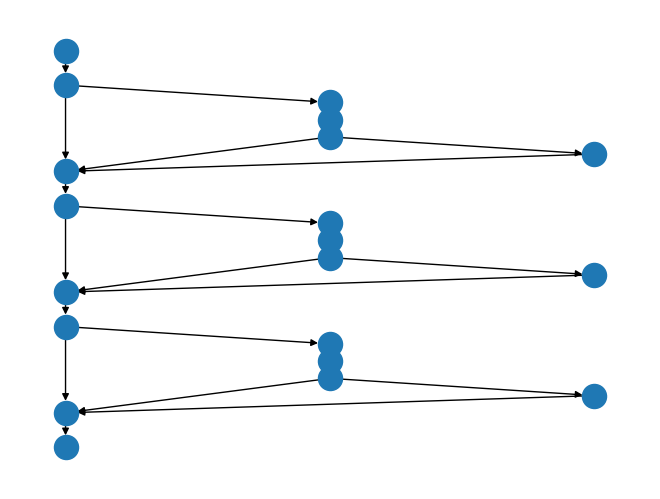

The matplotlib source for this figure: (Note: this script raises an exception after producing the figure.)
from pathlib import Path

import networkx as nx
import matplotlib.pyplot as plt


G = nx.DiGraph()

def create_control_flow_graph(previous_node, component, start_y):
    G.add_node(f'If hits {component}', pos=(0, start_y - 1))
    if previous_node is not None:
        G.add_edge(previous_node, f'If hits {component}')

    G.add_node(f'Compute {component} t', pos=(.5, start_y - 2))
    G.add_edge(f'If hits {component}', f'Compute {component} t')

    G.add_node(f'Compute {component} intersect', pos=(.5, start_y - 3))
    G.add_edge(f'Compute {component} t', f'Compute {component} intersect')

    G.add_node(f'If {component} inequality', pos=(.5, start_y - 4))
    G.add_edge(f'Compute {component} intersect', f'If {component} inequality')

    G.add_node(f'Append {component} intersection', pos=(1, start_y - 5))
    G.add_edge(f'If {component} inequality', f'Append {component} intersection')

    G.add_node(f'end {component}', pos=(0, start_y - 6))
    G.add_edge(f'If hits {component}', f'end {component}')
    G.add_edge(f'If {component} inequality', f'end {component}')
    G.add_edge(f'Append {component} intersection', f'end {component}')
    return f'end {component}'


def create_before_graph():
    G.add_node('intersections', pos=(0, 7))
    curr_node = create_control_flow_graph('intersections', 'stem', 6)
    curr_node = create_control_flow_graph(curr_node, 'wing1', -1)
    curr_node = create_control_flow_graph(curr_node, 'wing2', -8)
    G.add_node('return intersections', pos=(0, -16))
    G.add_edge(curr_node, 'return intersections')

    pos = nx.get_node_attributes(G, 'pos')
    nx.draw(G, pos)
    outfile = Path(__file__).parent / 'complexity1.png'
    plt.savefig(str(outfile), figsize=(1, 5))


def create_after_graph():
    G.add_node('main', pos=(0, 7))
    create_control_flow_graph(None, 'stem', 6)
    create_control_flow_graph(None, 'wing1', -1)
    create_control_flow_graph(None, 'wing2', -8)
    pos = nx.get_node_attributes(G, 'pos')
    nx.draw(G, pos)
    outfile = Path(__file__).parent / 'complexity2.png'
    plt.savefig(str(outfile), figsize=(1, 5))


G.clear()
create_before_graph()

G.clear()
create_after_graph()

# Copyright 2020 Bloomberg Finance L.P.
#
# Licensed under the Apache License, Version 2.0 (the "License");
# you may not use this file except in compliance with the License.
# You may obtain a copy of the License at
#
#     http://www.apache.org/licenses/LICENSE-2.0
#
# Unless required by applicable law or agreed to in writing, software
# distributed under the License is distributed on an "AS IS" BASIS,
# WITHOUT WARRANTIES OR CONDITIONS OF ANY KIND, either express or implied.
# See the License for the specific language governing permissions and
# limitations under the License.
